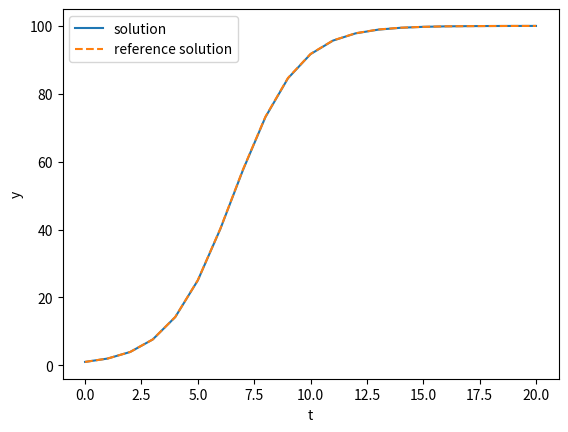

Recreate this plot in Python.
import numpy as np
import matplotlib.pyplot as plt
import scipy as sp


def rk2_constant_step(f, y0, t0, t_end, step_size):
    t_values = [t0]
    y_values = [y0]

    t = t0
    y = np.array(y0, dtype=float)
    h = step_size

    c = np.array([0, 1 / 2])
    a = np.array([
        [0, 0],
        [1 / 2, 0],
    ])
    b = np.array([0, 1])

    while t < t_end:
        if t + h > t_end:
            h = t_end - t

        k1 = f(t + c[0] * h, y)
        k2 = f(t + c[1] * h, y + h * (a[1, 0] * k1))

        y = y + h * (b[0] * k1 + b[1] * k2)

        t += h
        t_values.append(t)
        y_values.append(y)

    return np.array(t_values), np.array(y_values)


def rk4_constant_step(f, y0, t0, t_end, step_size):
    c = np.array([0, 1 / 2, 1 / 2, 1])
    a = np.array([
        [0, 0, 0, 0],
        [1 / 2, 0, 0, 0],
        [0, 1 / 2, 0, 0],
        [0, 0, 1, 0]
    ])
    b = np.array([1 / 6, 1 / 3, 1 / 3, 1 / 6])

    t_values = [t0]
    y_values = [y0]

    t = t0
    y = np.array(y0, dtype=float)
    h = step_size

    while t < t_end:
        if t + h > t_end:
            h = t_end - t

        k1 = h * f(t + c[0] * h, y)
        k2 = h * f(t + c[1] * h, y + a[1][0] * k1)
        k3 = h * f(t + c[2] * h, y + a[2][0] * k1 + a[2][1] * k2)
        k4 = h * f(t + c[3] * h, y + a[3][0] * k1 + a[3][1] * k2 + a[3][2] * k3)

        y = y + b[0] * k1 + b[1] * k2 + b[2] * k3 + b[3] * k4

        t += h
        t_values.append(t)
        y_values.append(y)

    return t_values, y_values


if __name__ == '__main__':
    G = 100
    k = 0.007


    def f(t, y):
        return k * y * (G - y)


    y0 = 1
    t0 = 0
    t_end = 20
    step_size = 1

    t_values, y_values = rk4_constant_step(f, y0, t0, t_end, step_size)
    ref_sol = sp.integrate.solve_ivp(f, (t0, t_end), [y0], method='RK45', t_eval=t_values)

    print(y_values[5])
    print(ref_sol.y[0][5])

    print("Error: ", np.mean(np.abs(y_values - ref_sol.y[0])))

    plt.plot(t_values, y_values, label='solution')
    plt.plot(ref_sol.t, ref_sol.y[0], "--", label='reference solution')
    plt.xlabel('t')
    plt.ylabel('y')
    plt.legend()
    plt.show()
